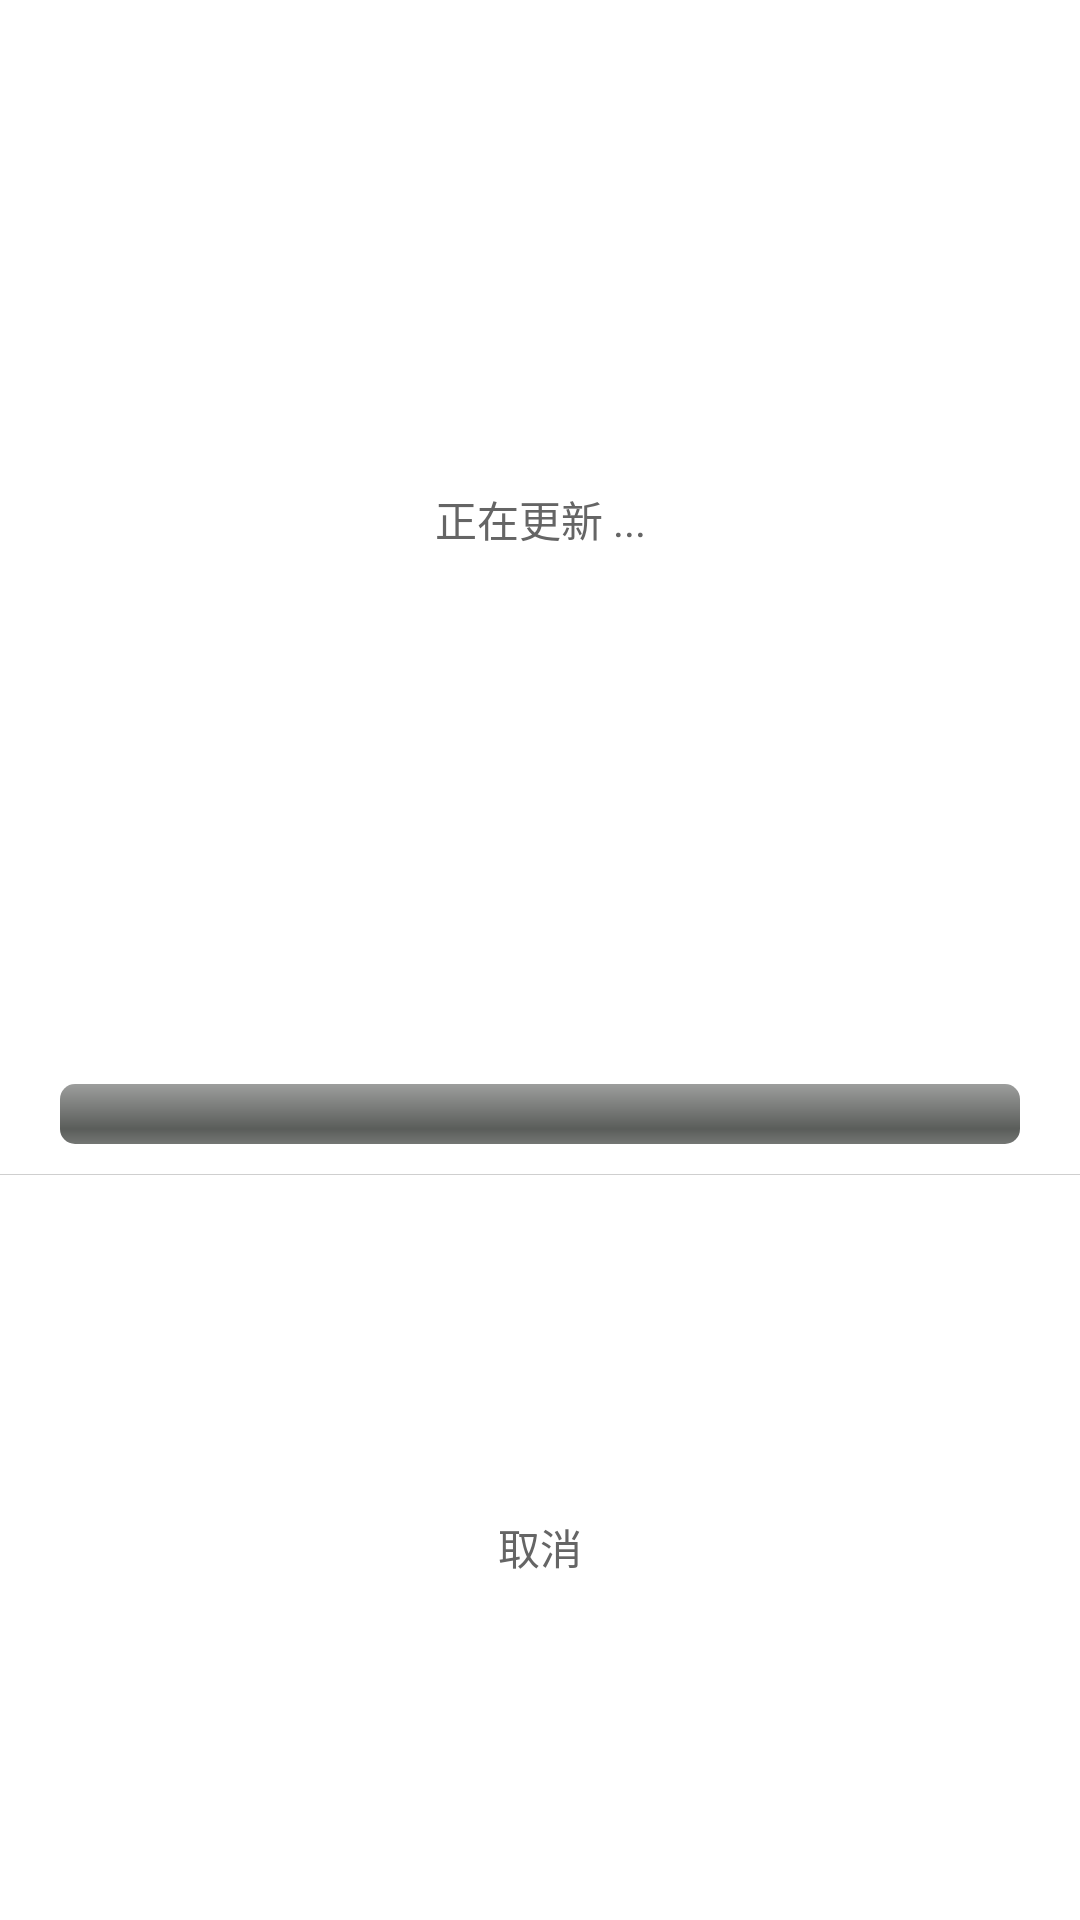

Reconstruct the res/layout file that produces this screen, plus the resources it refers to.
<!-- AndroidManifest.xml: application theme android:Theme.Light.NoTitleBar -->
<!-- res/layout/upoload_dialog.xml -->
<?xml version="1.0" encoding="utf-8"?>
<LinearLayout xmlns:android="http://schemas.android.com/apk/res/android"
    android:layout_width="match_parent"
    android:layout_height="match_parent"
    android:background="#ffffff"
    android:orientation="vertical" >

    <TextView
        android:id="@+id/content"
        android:layout_width="match_parent"
        android:layout_height="match_parent"
        android:layout_weight="3"
        android:background="#ffffff"
        android:gravity="center"
        android:text="正在更新 ..."
        android:textColor="#656565" />

    <TextView
        android:id="@+id/tvBarProgress"
        android:layout_width="match_parent"
        android:layout_height="15dp"
        android:gravity="center"
        android:textSize="10dp" />

    <ProgressBar
        android:id="@+id/progressBar"
        style="@android:style/Widget.ProgressBar.Horizontal"
        android:layout_width="match_parent"
        android:layout_height="wrap_content"
        android:layout_marginBottom="10dp"
        android:layout_marginLeft="20dp"
        android:layout_marginRight="20dp"
        android:indeterminate="false"
        android:max="100" />

    <TextView
        android:layout_width="match_parent"
        android:layout_height="1px"
        android:background="#cfcfcf" />

    <Button
        android:id="@+id/cancelBtn"
        android:layout_width="match_parent"
        android:layout_height="match_parent"
        android:layout_weight="4"
        android:background="#ffffff"
        android:gravity="center"
        android:text="取消"
        android:textColor="#656565"
        android:textSize="14dp" />

</LinearLayout>
<!-- resources referenced by this layout -->
<resources>

</resources>
